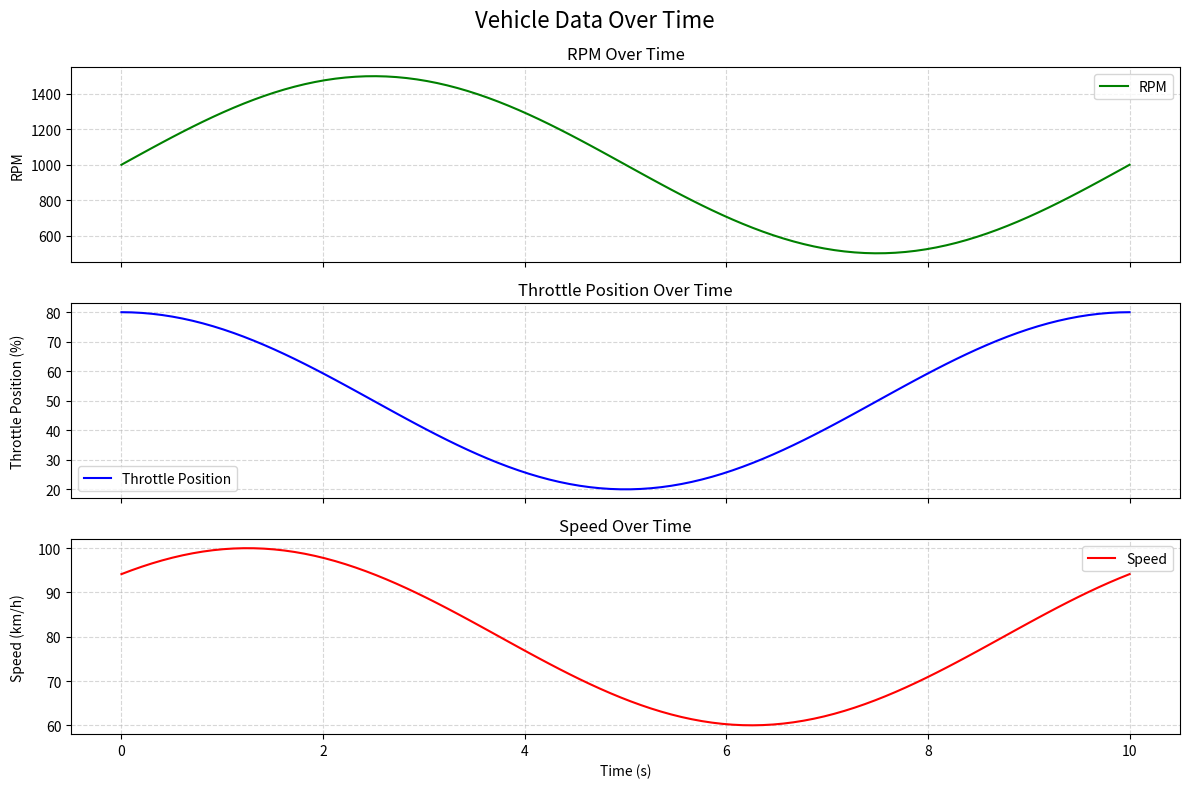

Generate this figure with matplotlib:
###
# In this tutorial, we will learn how to create multiple subplots in a single figure using matplotlib.
#
# Matplotlib provides a convenient way to create multiple subplots using the 'plt.subplots()' function.
# The 'plt.subplots()' function returns a figure and an array of axes objects.
# We can specify the number of rows and columns of subplots we want to create by passing the 'nrows' and 'ncols' parameters to the 'plt.subplots()' function.
###

import numpy as np
import matplotlib.pyplot as plt

# prepare data
duration = 10 # seconds
time_arr = np.linspace(0, duration, num=100) # 100 data points from 0 to duration
rpm_data = 1000 + 500 * np.sin(2 * np.pi * time_arr / duration) # simulate RPM data as a sine wave
throttle_data = 50 + 30 * np.cos(2 * np.pi * time_arr / duration) # simulate throttle position data as a cosine wave
speed_data = 80 + 20 * np.sin(2 * np.pi * time_arr / duration + np.pi / 4) # simulate speed data as a sine wave with a phase shift

# Create a figure and an array of axes objects with 2 rows and 1 column
figure, axes = plt.subplots(nrows=3, ncols=1, figsize=(12, 8), sharex=True) # sharex=True means that the x-axis will be shared among all subplots

axes[0].plot(time_arr, rpm_data, label='RPM', color='green')
axes[0].set_title('RPM Over Time')
# axes[0].set_xlabel('Time (s)') # when using sharex=True, we only need to set the x-axis label for the last subplot
axes[0].set_ylabel('RPM')
axes[0].legend()

axes[1].plot(time_arr, throttle_data, label='Throttle Position', color='blue')
axes[1].set_title('Throttle Position Over Time')
# axes[1].set_xlabel('Time (s)') # when using sharex=True, we only need to set the x-axis label for the last subplot
axes[1].set_ylabel('Throttle Position (%)')
axes[1].legend()

axes[2].plot(time_arr, speed_data, label='Speed', color='red')
axes[2].set_title('Speed Over Time')
axes[2].set_xlabel('Time (s)') # when using sharex=True, we only need to set the x-axis label for the last subplot
axes[2].set_ylabel('Speed (km/h)')
axes[2].legend()

# Exp: recommend always enable grid for better readability of the plots
for ax in axes:
    ax.grid(True, linestyle='--', alpha=0.5)

figure.align_ylabels() # align y-axis labels for better aesthetics

plt.suptitle("Vehicle Data Over Time", fontsize=16) # set a common title for the entire figure
plt.tight_layout()
plt.show()
